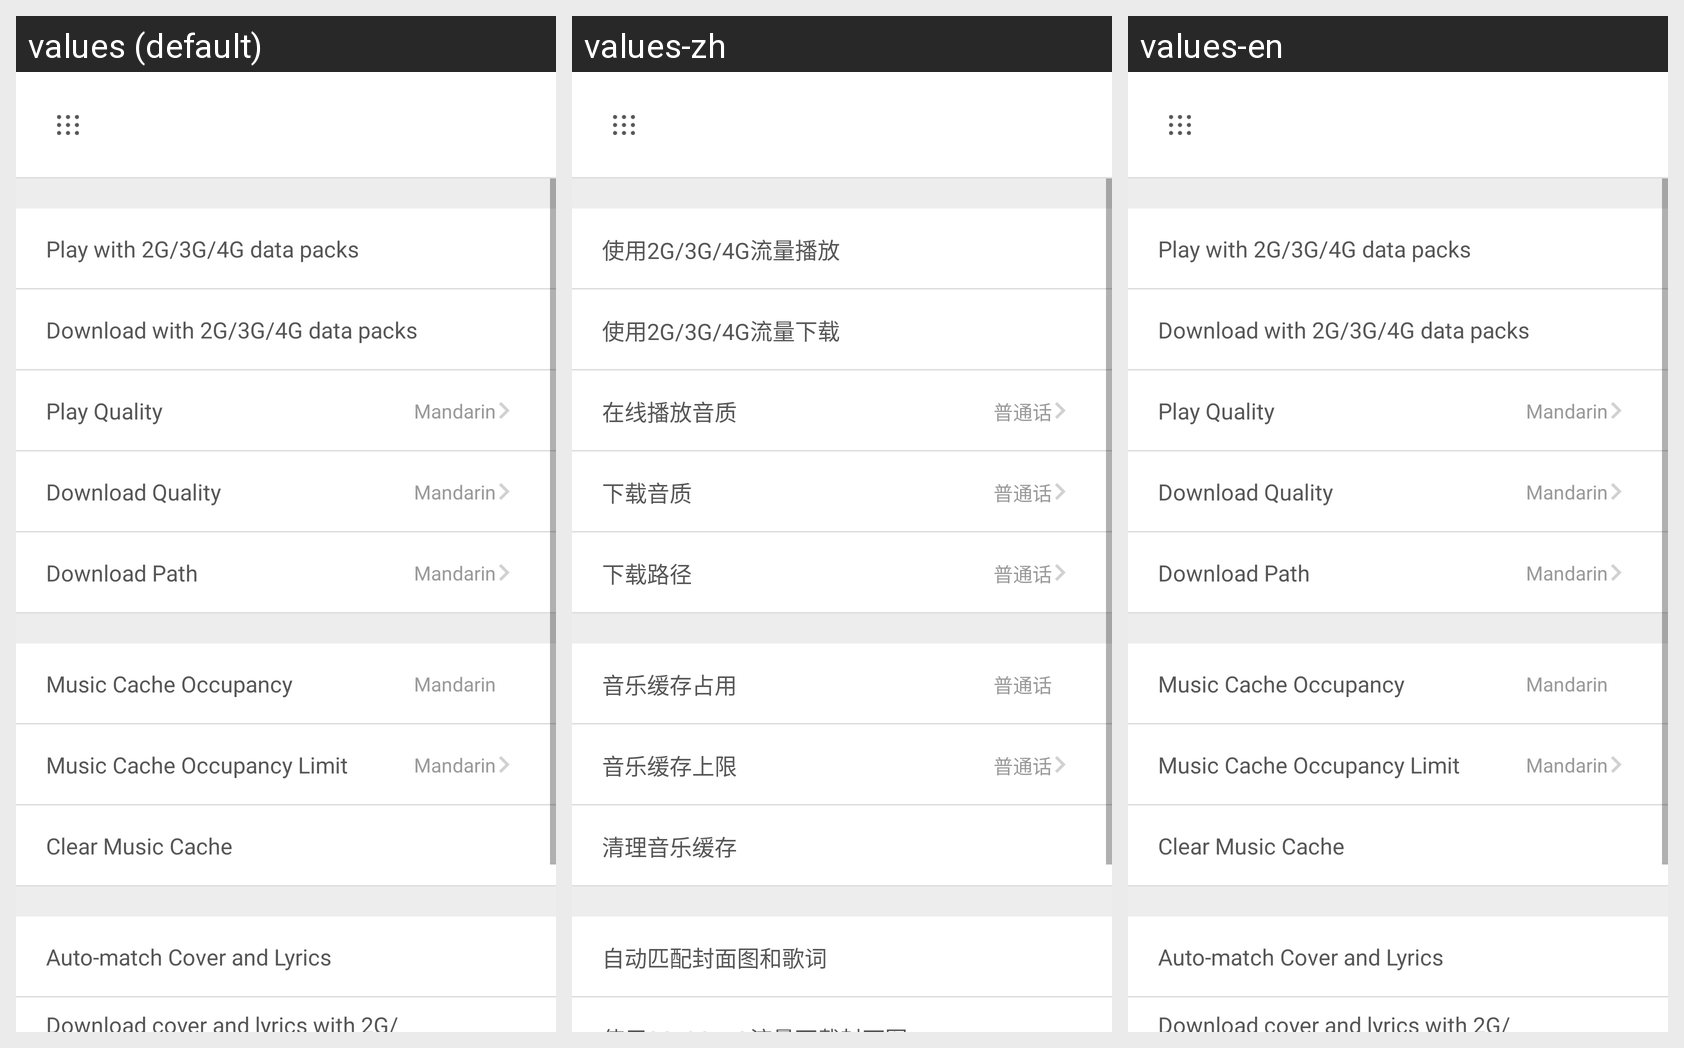

This grid shows one Android layout under several languages. Give, for every string resource on the screen, its name, the default text and each shown locale's text.
Android screen res/layout/layout_activity_musicset.xml rendered under 3 locales, left to right: values (default), values-zh, values-en. Device: Nexus 5 (rendered at 1080×1920; each locale shown at half size, 540×960, under a caption strip naming it); theme AppTheme.NoActionBar.
Strings drawn on this screen, with the default value and each locale's value (text and hints the layout hard-codes, and strings that could not be matched under every locale, appear in the picture but are not listed):

use_liuliang_linstenr
  values: Play with 2G/3G/4G data packs
  values-zh: 使用2G/3G/4G流量播放
  values-en: Play with 2G/3G/4G data packs

use_liuliang_download
  values: Download with 2G/3G/4G data packs
  values-zh: 使用2G/3G/4G流量下载
  values-en: Download with 2G/3G/4G data packs

linstener_quea
  values: Play Quality
  values-zh: 在线播放音质
  values-en: Play Quality

download_quea
  values: Download Quality
  values-zh: 下载音质
  values-en: Download Quality

download_path
  values: Download Path
  values-zh: 下载路径
  values-en: Download Path

music_cache_space
  values: Music Cache Occupancy
  values-zh: 音乐缓存占用
  values-en: Music Cache Occupancy

music_cache_limit
  values: Music Cache Occupancy Limit
  values-zh: 音乐缓存上限
  values-en: Music Cache Occupancy Limit

music_cache_clean
  values: Clear Music Cache
  values-zh: 清理音乐缓存
  values-en: Clear Music Cache

auto_match_lrc_and_pic
  values: Auto-match Cover and Lyrics
  values-zh: 自动匹配封面图和歌词
  values-en: Auto-match Cover and Lyrics
